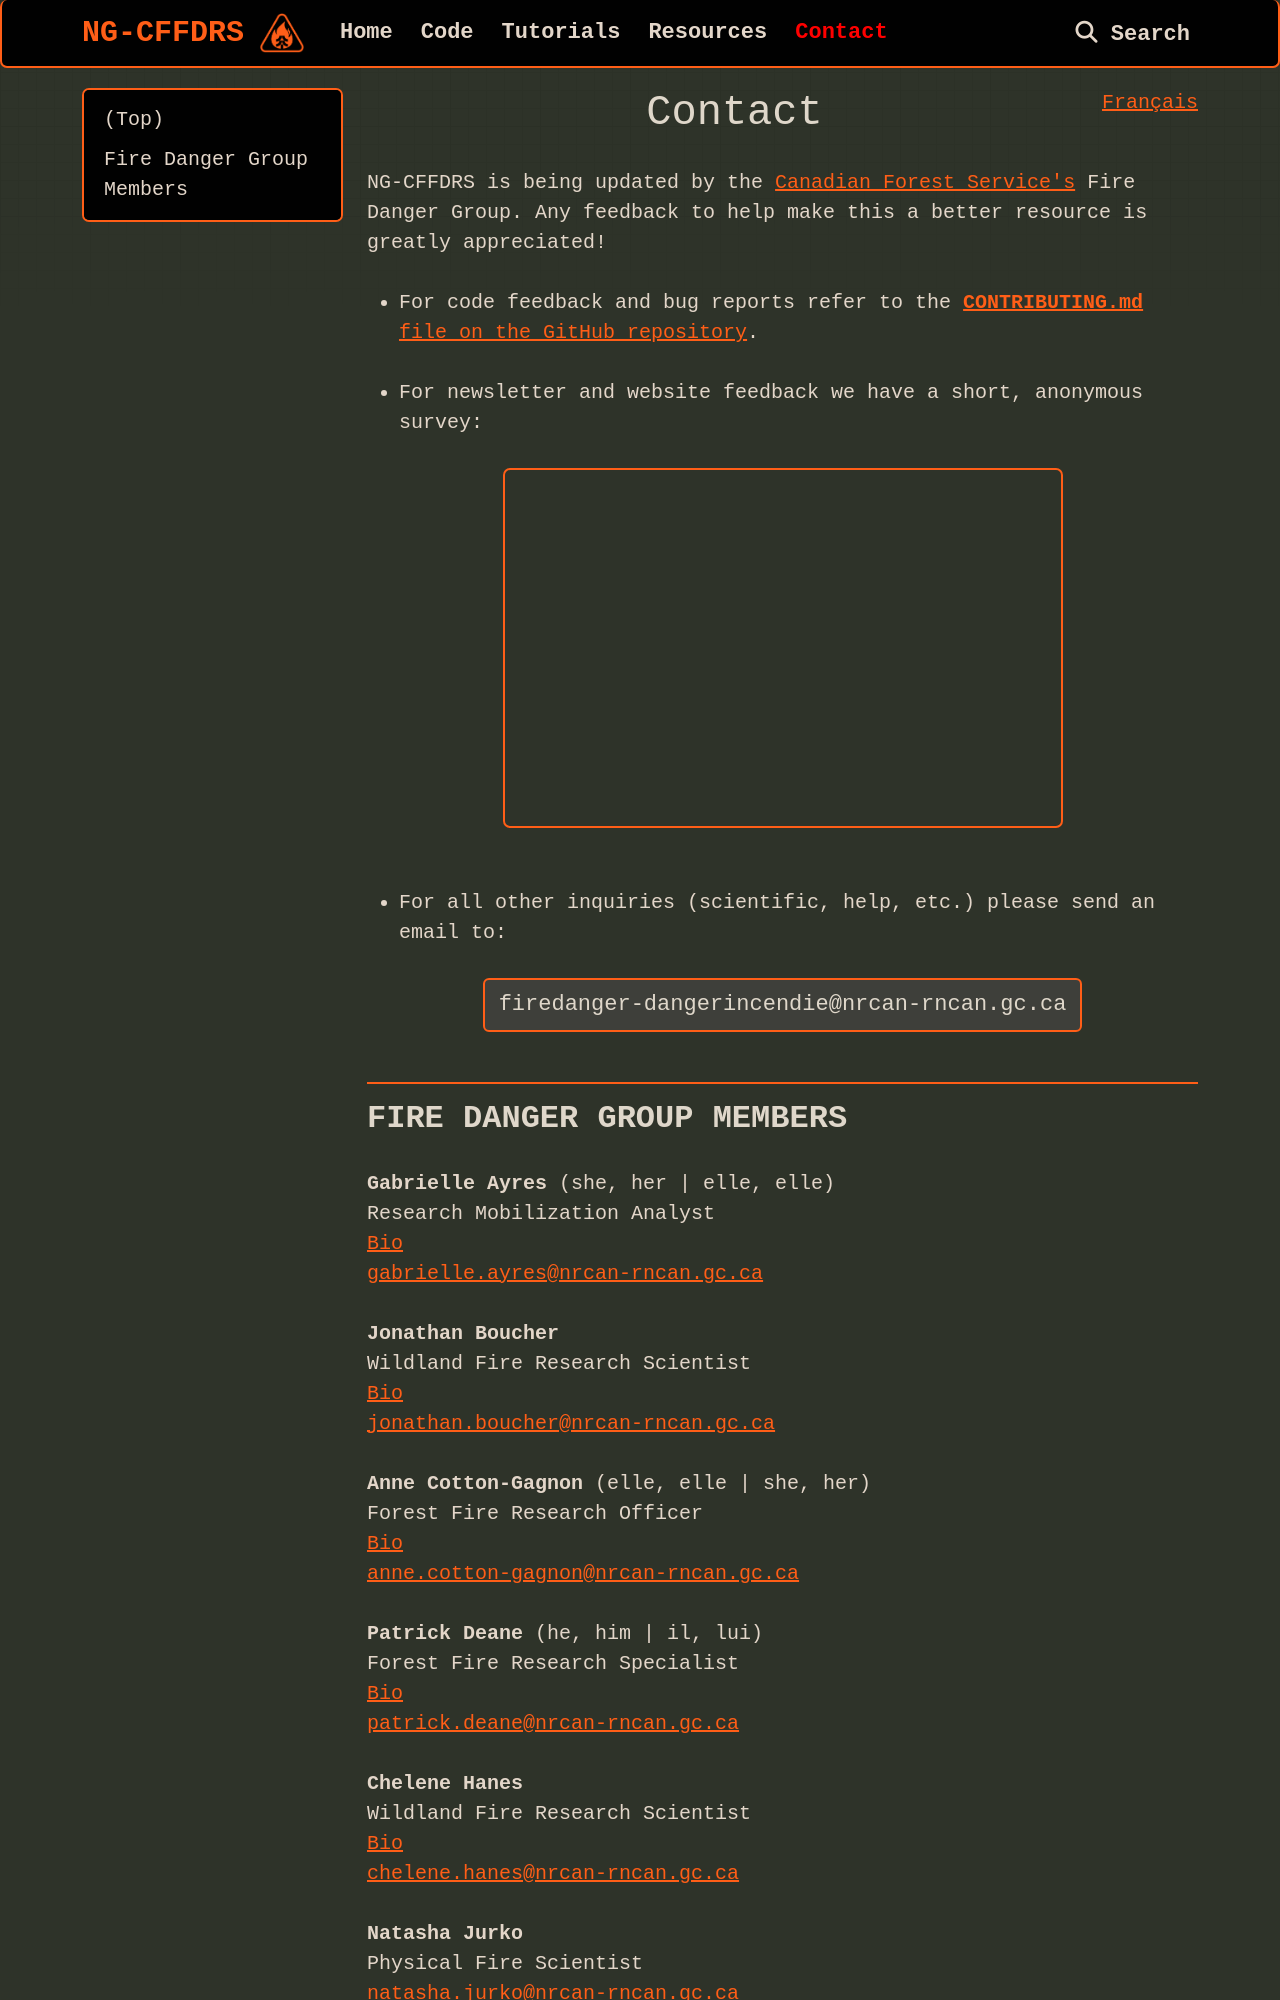

repository: cffdrs/website_en · page: contact/index.html · generator: mkdocs

<a href="https://cffdrs.github.io/website_fr/contact/" target="_self" style="float: right;"> Français </a>

# Contact
NG-CFFDRS is being updated by the [Canadian Forest Service's](https://natural-resources.canada.ca/corporate/corporate-overview/canadian-forest-service) Fire Danger Group. Any feedback to help make this a better resource is greatly appreciated!

- For code feedback and bug reports refer to the [**CONTRIBUTING.md** file on the GitHub repository](https://github.com/nrcan-cfs-fire/cffdrs-ng/blob/main/CONTRIBUTING.md).  

- For newsletter and website feedback we have a short, anonymous survey:

<iframe width="560px" height="360px" src="https://forms.cloud.microsoft/Pages/ResponsePage.aspx?id=M1vJBcqQ1Um2RCiLkwuRK7SAfN5eDHROvyOeQI2KmgFUNFJLVVFIM1FCTFBaOFEzV0lFWU5YNjk4QiQlQCN0PWcu&embed=true" allowfullscreen webkitallowfullscreen mozallowfullscreen msallowfullscreen> </iframe>

<br>

- For all other inquiries (scientific, help, etc.) please send an email to: 

<p class="text-center">
    <button class="btn btn-dark" onclick="location.href='mailto:firedanger-dangerincendie@nrcan-rncan.gc.ca'" style="text-transform: lowercase;font-size: 110%; padding: 14px;">firedanger-dangerincendie@nrcan-rncan.gc.ca</button>
</p>

---
